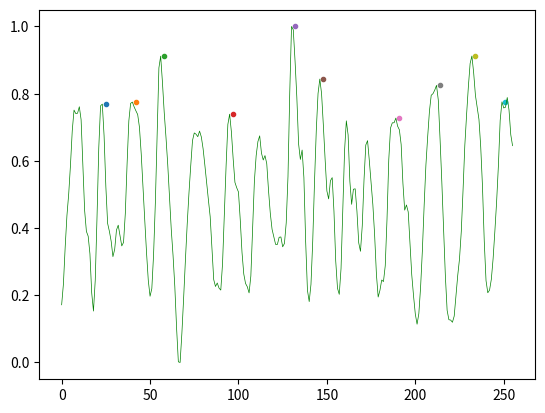

Write the Python code that produced this figure.
import numpy as np
import matplotlib 

import matplotlib.pyplot as plt

def min_max(x, axis=None):
    min = x.min(axis=axis, keepdims=True)
    max = x.max(axis=axis, keepdims=True)
    result = (x-min)/(max-min)
    return result

DataArr =np.array([0,35.479937,98.733408,152.868914,189.989319,239.279718,297.688082,333.015413,326.987642,327.598047,338.737978,316.725161,238.59301,161.452768,125.476877,117.388979,87.173815,20.372347,-10.720274,42.041811,149.473524,268.617426,340.225847,343.239733,288.989779,202.197467,139.249201,125.667635,108.881426,82.328707,94.880205,127.765909,136.197161,118.609797,100.679079,106.630549,155.882803,240.386084,314.588739,344.498705,346.635134,338.470934,331.680147,325.385317,303.601404,258.354952,200.862201,144.895468,89.653597,41.584002,14.611635,27.84984,86.56341,175.186937,289.485735,405.119799,425.301394,380.779802,329.23852,286.700747,239.851976,184.495651,128.452616,84.465128,31.283388,-39.447584,-97.512587,-98.61894,-48.565535,12.17,76.949495,137.608728,191.057531,237.7537,280.863726,293.911188,291.774759,287.501909,297.077677,287.005953,266.824354,238.631161,208.530444,179.307188,150.732489,95.795817,43.110033,31.321535,37.349306,28.536547,25.179308,70.921709,153.059668,237.677401,308.522814,326.033876,295.589808,249.542196,209.331604,200.213643,192.888753,145.544027,89.653597,52.647646,36.509996,30.825579,20.3342,49.252245,131.008699,211.315428,254.997709,279.261408,288.989779,259.499464,247.634672,255.188463,241.263544,195.368533,156.378759,129.101175,115.786661,103.27331,103.158861,115.51961,116.015566,99.153063,104.913782,140.164812,219.212574,362.925371,475.965197,470.242632,416.831987,355.257128,275.25561,248.550284,264.72608,217.648405,107.965815,25.064852,5.41736,34.98398,109.186632,210.094613,297.840685,361.323061,386.082705,361.017855,307.034945,248.702883,194.719976,181.062109,212.154739,217.495804,160.003054,74.927507,28.30765,17.854418,61.841906,161.185717,263.619715,314.665041,290.515795,211.048375,171.753397,197.657561,198.382421,159.964903,106.058291,91.446665,134.938196,213.833359,273.233637,280.787424,246.413855,209.179002,171.142988,119.487261,52.762087,13.238207,24.721499,42.385164,39.752779,66.687014,146.268885,248.245077,302.380587,311.193346,311.307795,319.319399,305.470774,299.2904,274.225542,207.805585,161.872423,170.761484,158.744085,104.684877,51.159777,15.489092,-15.603544,-33.190901,-15.183882,30.367769,92.858233,169.616968,238.898214,287.349306,331.222338,358.347323,361.056002,367.198229,375.286135,350.335726,283.61056,210.132764,131.695406,49.557451,-9.499464,-25.522657,-26.094923,-29.871809,-19.304136,15.069429,50.396761,78.513659,125.095377,195.750038,272.241724,324.927515,372.615603,412.597277,425.453997,397.146349,358.271029,338.127581,317.106669,270.028994,202.006714,108.461771,41.240648,20.601244,25.179308,43.644137,78.818865,125.934687,176.941858,238.51671,315.275446,347.054781,336.639711,337.784227,354.532274,333.091715,290.7447,272.089121])

DataArr_n = min_max(DataArr)

resultArr = np.zeros(256)
xaxis = np.array(range(256))

before = 0
before_i = 0

try:
    for i ,data in enumerate(DataArr_n):
        data1 = DataArr_n[i]
        data2 = DataArr_n[i+1]
        data3 = DataArr_n[i+2]

        if data > 0.7 and  data1-data2 < 0 and data2 - data3 > 0 and i - before_i > 10:
            plt.plot(i+3,data2,marker='.')
            before_i = i
            
except:
    _ = 0
plt.plot(xaxis,DataArr_n,c = 'g',linewidth = '0.5')


plt.show()